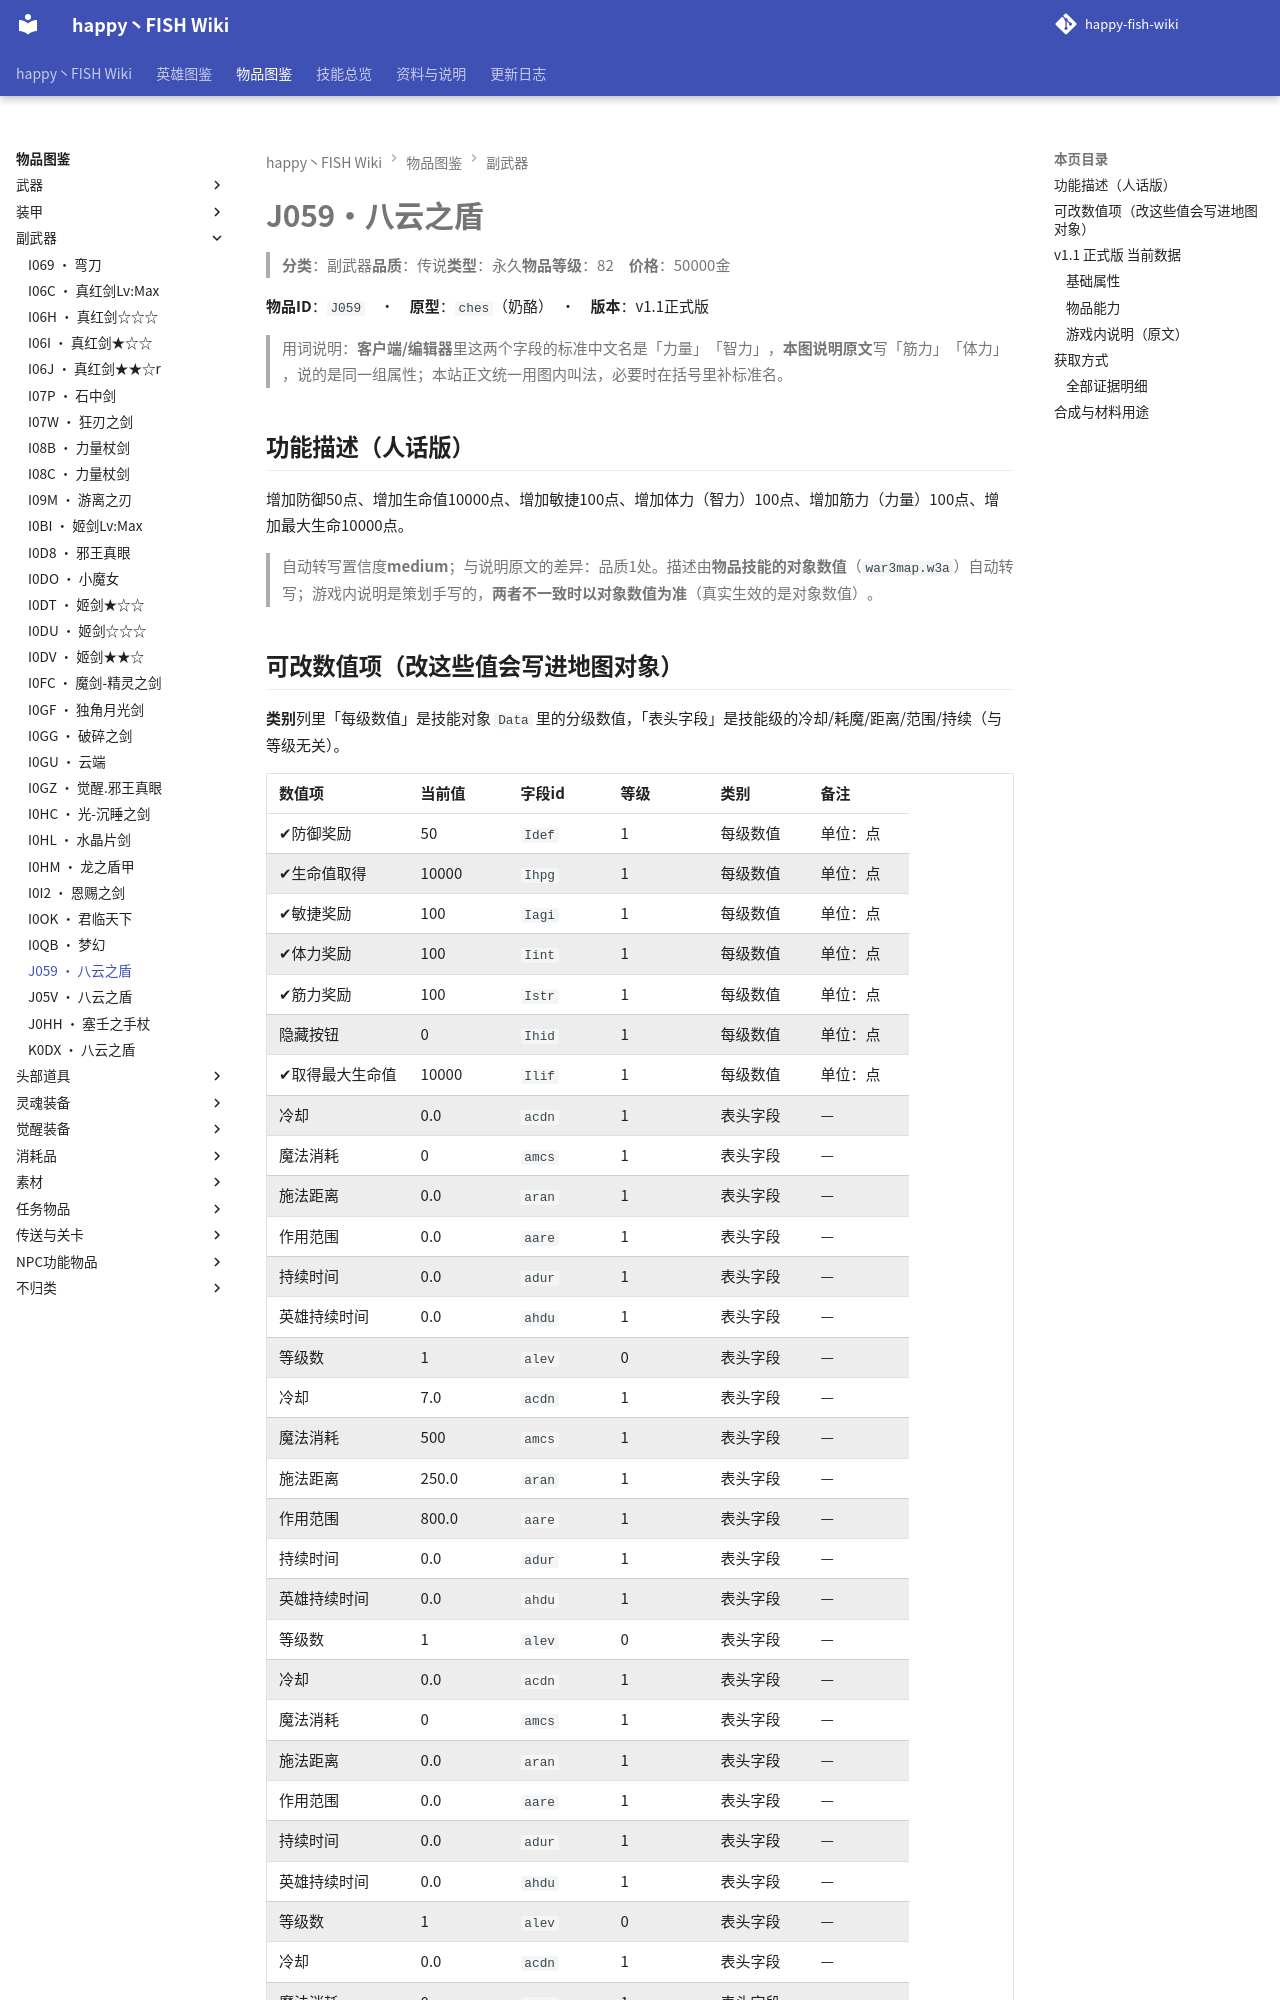

repository: slasher233/happy-fish-sao-wiki · page: items/副武器/J059_八云之盾/index.html · generator: mkdocs

# J059 · 八云之盾

> **分类**：副武器　**品质**：传说　**类型**：永久　**物品等级**：82　**价格**：50000 金

**物品 ID**：`J059`　·　**原型**：`ches`（奶酪）　·　**版本**：v1.1 正式版

> 用词说明：**客户端/编辑器**里这两个字段的标准中文名是「力量」「智力」，**本图说明原文**写「筋力」「体力」，说的是同一组属性；本站正文统一用图内叫法，必要时在括号里补标准名。

## 功能描述（人话版）

增加防御 50 点、增加生命值 10000 点、增加敏捷 100 点、增加体力（智力） 100 点、增加筋力（力量） 100 点、增加最大生命 10000 点。

> 自动转写置信度 **medium**；与说明原文的差异：品质 1 处。
> 描述由**物品技能的对象数值**（`war3map.w3a`）自动转写；游戏内说明是策划手写的，**两者不一致时以对象数值为准**（真实生效的是对象数值）。

## 可改数值项（改这些值会写进地图对象）

**类别**列里「每级数值」是技能对象 `Data` 里的分级数值，「表头字段」是技能级的冷却/耗魔/距离/范围/持续（与等级无关）。

| 数值项 | 当前值 | 字段 id | 等级 | 类别 | 备注 |
| --- | --- | --- | --- | --- | --- |
| ✔ 防御奖励 | 50 | `Idef` | 1 | 每级数值 | 单位：点 |
| ✔ 生命值取得 | 10000 | `Ihpg` | 1 | 每级数值 | 单位：点 |
| ✔ 敏捷奖励 | 100 | `Iagi` | 1 | 每级数值 | 单位：点 |
| ✔ 体力奖励 | 100 | `Iint` | 1 | 每级数值 | 单位：点 |
| ✔ 筋力奖励 | 100 | `Istr` | 1 | 每级数值 | 单位：点 |
| 隐藏按钮 | 0 | `Ihid` | 1 | 每级数值 | 单位：点 |
| ✔ 取得最大生命值 | 10000 | `Ilif` | 1 | 每级数值 | 单位：点 |
| 冷却 | 0.0 | `acdn` | 1 | 表头字段 | — |
| 魔法消耗 | 0 | `amcs` | 1 | 表头字段 | — |
| 施法距离 | 0.0 | `aran` | 1 | 表头字段 | — |
| 作用范围 | 0.0 | `aare` | 1 | 表头字段 | — |
| 持续时间 | 0.0 | `adur` | 1 | 表头字段 | — |
| 英雄持续时间 | 0.0 | `ahdu` | 1 | 表头字段 | — |
| 等级数 | 1 | `alev` | 0 | 表头字段 | — |
| 冷却 | 7.0 | `acdn` | 1 | 表头字段 | — |
| 魔法消耗 | 500 | `amcs` | 1 | 表头字段 | — |
| 施法距离 | 250.0 | `aran` | 1 | 表头字段 | — |
| 作用范围 | 800.0 | `aare` | 1 | 表头字段 | — |
| 持续时间 | 0.0 | `adur` | 1 | 表头字段 | — |
| 英雄持续时间 | 0.0 | `ahdu` | 1 | 表头字段 | — |
| 等级数 | 1 | `alev` | 0 | 表头字段 | — |
| 冷却 | 0.0 | `acdn` | 1 | 表头字段 | — |
| 魔法消耗 | 0 | `amcs` | 1 | 表头字段 | — |
| 施法距离 | 0.0 | `aran` | 1 | 表头字段 | — |
| 作用范围 | 0.0 | `aare` | 1 | 表头字段 | — |
| 持续时间 | 0.0 | `adur` | 1 | 表头字段 | — |
| 英雄持续时间 | 0.0 | `ahdu` | 1 | 表头字段 | — |
| 等级数 | 1 | `alev` | 0 | 表头字段 | — |
| 冷却 | 0.0 | `acdn` | 1 | 表头字段 | — |
| 魔法消耗 | 0 | `amcs` | 1 | 表头字段 | — |
| 施法距离 | 0.0 | `aran` | 1 | 表头字段 | — |
| 作用范围 | 0.0 | `aare` | 1 | 表头字段 | — |
| 持续时间 | 0.0 | `adur` | 1 | 表头字段 | — |
| 英雄持续时间 | 0.0 | `ahdu` | 1 | 表头字段 | — |
| 等级数 | 1 | `alev` | 0 | 表头字段 | — |


**怎么改**：到需求单仓库 `happy-fish-patch-plan` 打开 `data/item_ability_data.csv`，按 `item_code` + `ability_code` + `field` + `level` 找到对应行，把目标值写进 `new_value`，同行补 `req_id` 与 `note`；或者直接在「口语需求（自然语言）」Issue 里说人话，由我落表。

> ✔ = 该数值在游戏内说明里出现过（说明与对象数值对得上）。标 `x100` 的百分比项：CSV 里的 `cur_value` 存的是**原始小数**（0.1 = 10%），`new_value` 也要填小数。

**热键**：`K`

## v1.1 正式版 当前数据

### 基础属性

| 属性 | 数值 | 来源能力 | 字段 | 等级 |
| --- | --- | --- | --- | --- |
| 防御奖励 | 50 | `Z03G` | `Idef` | 1 |
| 生命值取得 | 10000 | `Z0KM` | `Ihpg` | 1 |
| 敏捷奖励 | 100 | `Z0C8` | `Iagi` | 1 |
| 体力奖励 | 100 | `Z0C8` | `Iint` | 1 |
| 筋力奖励 | 100 | `Z0C8` | `Istr` | 1 |
| 隐藏按钮 | 0 | `Z0C8` | `Ihid` | 1 |
| 取得最大生命值 | 10000 | `Z0J0` | `Ilif` | 1 |
